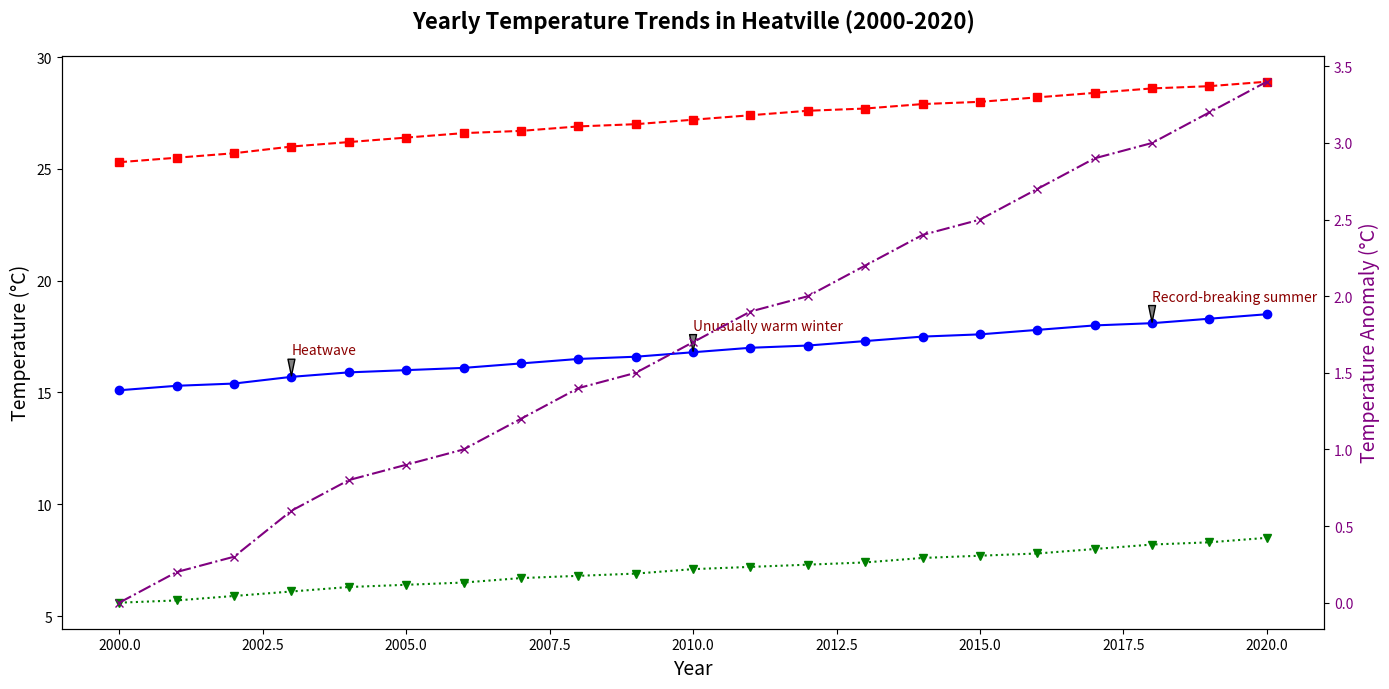

Generate this figure with matplotlib:
import matplotlib.pyplot as plt
import numpy as np

# Data: Years and associated temperature data (average, high, low)
years = np.array([2000, 2001, 2002, 2003, 2004, 2005, 2006, 2007, 2008, 2009, 
                  2010, 2011, 2012, 2013, 2014, 2015, 2016, 2017, 2018, 2019, 2020])
avg_temps = np.array([15.1, 15.3, 15.4, 15.7, 15.9, 16.0, 16.1, 16.3, 16.5, 16.6, 
                      16.8, 17.0, 17.1, 17.3, 17.5, 17.6, 17.8, 18.0, 18.1, 18.3, 18.5])
high_temps = np.array([25.3, 25.5, 25.7, 26.0, 26.2, 26.4, 26.6, 26.7, 26.9, 27.0, 
                       27.2, 27.4, 27.6, 27.7, 27.9, 28.0, 28.2, 28.4, 28.6, 28.7, 28.9])
low_temps = np.array([5.6, 5.7, 5.9, 6.1, 6.3, 6.4, 6.5, 6.7, 6.8, 6.9, 7.1, 7.2, 
                      7.3, 7.4, 7.6, 7.7, 7.8, 8.0, 8.2, 8.3, 8.5])

# Create the figure and axes
fig, ax = plt.subplots(figsize=(14, 7))

# Plot the data
ax.plot(years, avg_temps, marker='o', linestyle='-', color='blue')
ax.plot(years, high_temps, marker='s', linestyle='--', color='red')
ax.plot(years, low_temps, marker='v', linestyle=':', color='green')

# Annotate significant events
events = {
    2003: "Heatwave",
    2010: "Unusually warm winter",
    2018: "Record-breaking summer"
}

for year, event in events.items():
    temp = avg_temps[years.tolist().index(year)]
    ax.annotate(event,
                xy=(year, temp),
                xytext=(year, temp + 1),
                arrowprops=dict(facecolor='grey', shrink=0.05, width=1, headwidth=5),
                fontsize=10,
                color='darkred')

# Customize the appearance
ax.set_title('Yearly Temperature Trends in Heatville (2000-2020)', fontsize=16, fontweight='bold', pad=20)
ax.set_xlabel('Year', fontsize=14)
ax.set_ylabel('Temperature (°C)', fontsize=14)

# Add a secondary Y-axis for anomaly comparison to baseline (2000)
base_avg_temp = avg_temps[0]
anomalies = avg_temps - base_avg_temp
ax2 = ax.twinx()
ax2.plot(years, anomalies, color='purple', marker='x', linestyle='-.')
ax2.set_ylabel('Temperature Anomaly (°C)', fontsize=14, color='purple')
ax2.tick_params(axis='y', labelcolor='purple')

# Automatically adjust layout
plt.tight_layout()

# Display the plot
plt.show()
